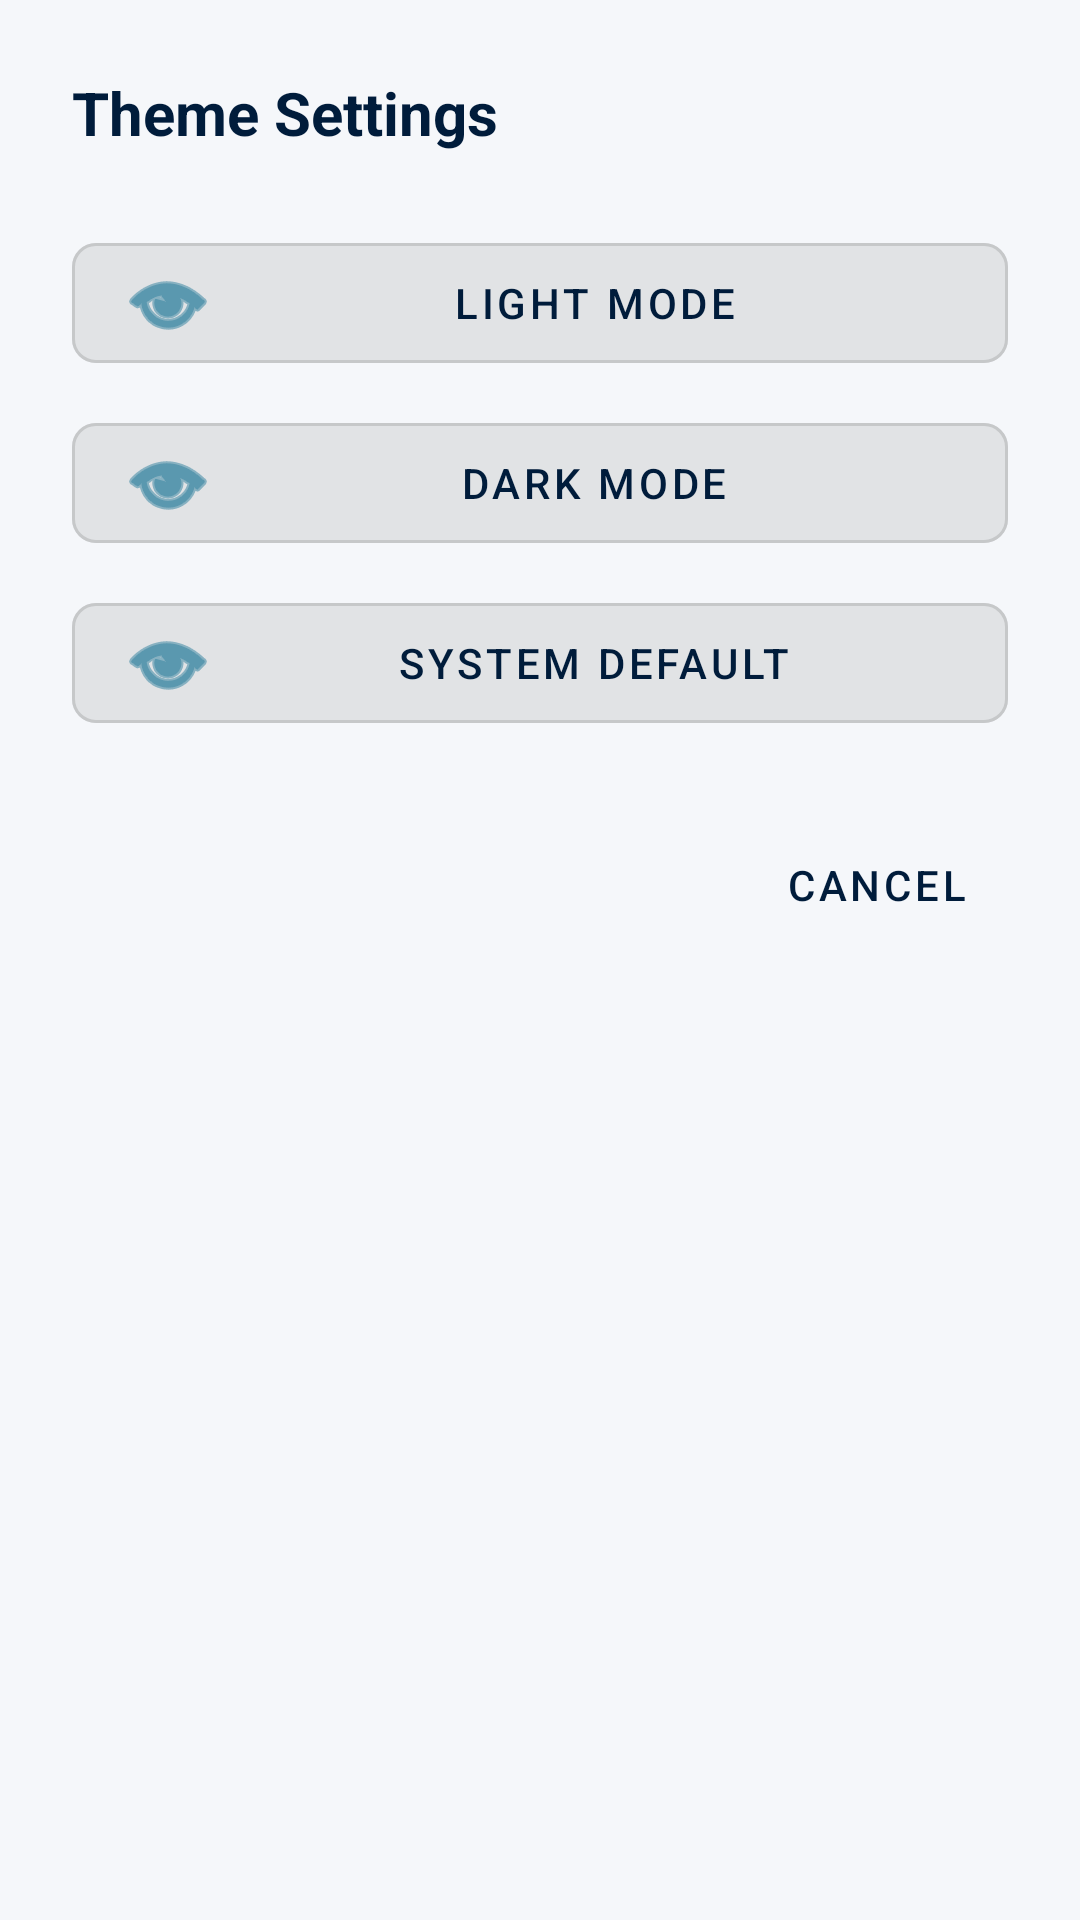

Here is an Android app screen rendered from its layout file. Give the layout XML and the strings, colors and styles it references.
<!-- AndroidManifest.xml: application theme Theme.BookmarkLocker -->
<!-- res/layout/dialog_theme_selection.xml -->
<?xml version="1.0" encoding="utf-8"?>
<LinearLayout
    xmlns:android="http://schemas.android.com/apk/res/android"
    xmlns:app="http://schemas.android.com/apk/res-auto"
    android:layout_width="match_parent"
    android:layout_height="wrap_content"
    android:orientation="vertical"
    android:padding="24dp"
    android:background="@color/theme_dialog_bg">

    
    <TextView
        android:layout_width="match_parent"
        android:layout_height="wrap_content"
        android:text="@string/theme_settings"
        android:textSize="20sp"
        android:textStyle="bold"
        android:textColor="@color/theme_dialog_text"
        android:layout_marginBottom="24dp" />

    
    <com.google.android.material.button.MaterialButton
        android:id="@+id/btn_light_mode"
        android:layout_width="match_parent"
        android:layout_height="wrap_content"
        android:text="@string/light_mode"
        android:layout_marginBottom="8dp"
        app:cornerRadius="8dp"
        app:icon="@android:drawable/ic_menu_view"
        app:iconTint="@color/material_dynamic_primary40"
        android:backgroundTint="@color/material_dynamic_neutral90"
        android:textColor="@color/theme_dialog_text"
        style="@style/Widget.MaterialComponents.Button.OutlinedButton" />

    
    <com.google.android.material.button.MaterialButton
        android:id="@+id/btn_dark_mode"
        android:layout_width="match_parent"
        android:layout_height="wrap_content"
        android:text="@string/dark_mode"
        android:layout_marginBottom="8dp"
        app:cornerRadius="8dp"
        app:icon="@android:drawable/ic_menu_view"
        app:iconTint="@color/material_dynamic_primary40"
        android:backgroundTint="@color/material_dynamic_neutral90"
        android:textColor="@color/theme_dialog_text"
        style="@style/Widget.MaterialComponents.Button.OutlinedButton" />

    
    <com.google.android.material.button.MaterialButton
        android:id="@+id/btn_system_default"
        android:layout_width="match_parent"
        android:layout_height="wrap_content"
        android:text="@string/system_default"
        android:layout_marginBottom="24dp"
        app:cornerRadius="8dp"
        app:icon="@android:drawable/ic_menu_view"
        app:iconTint="@color/material_dynamic_primary40"
        android:backgroundTint="@color/material_dynamic_neutral90"
        android:textColor="@color/theme_dialog_text"
        style="@style/Widget.MaterialComponents.Button.OutlinedButton" />

    
    <com.google.android.material.button.MaterialButton
        android:id="@+id/btn_cancel"
        android:layout_width="wrap_content"
        android:layout_height="wrap_content"
        android:text="@string/cancel"
        android:layout_gravity="end"
        style="@style/Widget.MaterialComponents.Button.TextButton"
        android:textColor="@color/theme_dialog_text" />

</LinearLayout>
<!-- resources referenced by this layout -->
<resources>
  <color name="material_dynamic_neutral90">#DFE3E6</color>
  <color name="material_dynamic_primary40">#0062AD</color>
  <color name="theme_dialog_bg">#F5F7FA</color>
  <color name="theme_dialog_text">#001C3B</color>
  <string name="cancel">Cancel</string>
  <string name="dark_mode">Dark Mode</string>
  <string name="light_mode">Light Mode</string>
  <string name="system_default">System Default</string>
  <string name="theme_settings">Theme Settings</string>
  <style name="Theme.BookmarkLocker" parent="Theme.MaterialComponents.DayNight.NoActionBar">
          
          <item name="colorPrimary">@color/material_dynamic_primary40</item>
          <item name="colorPrimaryVariant">@color/material_dynamic_primary10</item>
          <item name="colorOnPrimary">@color/white</item>
          
          <item name="colorSecondary">@color/material_dynamic_secondary40</item>
          <item name="colorSecondaryVariant">@color/material_dynamic_secondary20</item>
          <item name="colorOnSecondary">@color/white</item>
          
          <item name="android:statusBarColor" tools:targetApi="l">?attr/colorPrimaryVariant</item>
          
          <item name="android:windowBackground">@color/material_dynamic_neutral_variant95</item>
          
          <item name="textInputStyle">@style/Widget.MaterialComponents.TextInputLayout.OutlinedBox</item>
          
          <item name="materialButtonStyle">@style/Widget.MaterialComponents.Button</item>
          
          <item name="collectionStrokeColor">@color/collection_stroke_light</item>
      </style>
  <color name="material_dynamic_primary10">#001C3B</color>
  <color name="white">#FFFFFFFF</color>
  <color name="material_dynamic_secondary40">#575F6E</color>
  <color name="material_dynamic_secondary20">#29323F</color>
  <color name="material_dynamic_neutral_variant95">#F1F5F9</color>
  <color name="collection_stroke_light">@color/material_dynamic_neutral_variant80</color>
  <color name="material_dynamic_neutral_variant80">#CDD4DA</color>
</resources>
